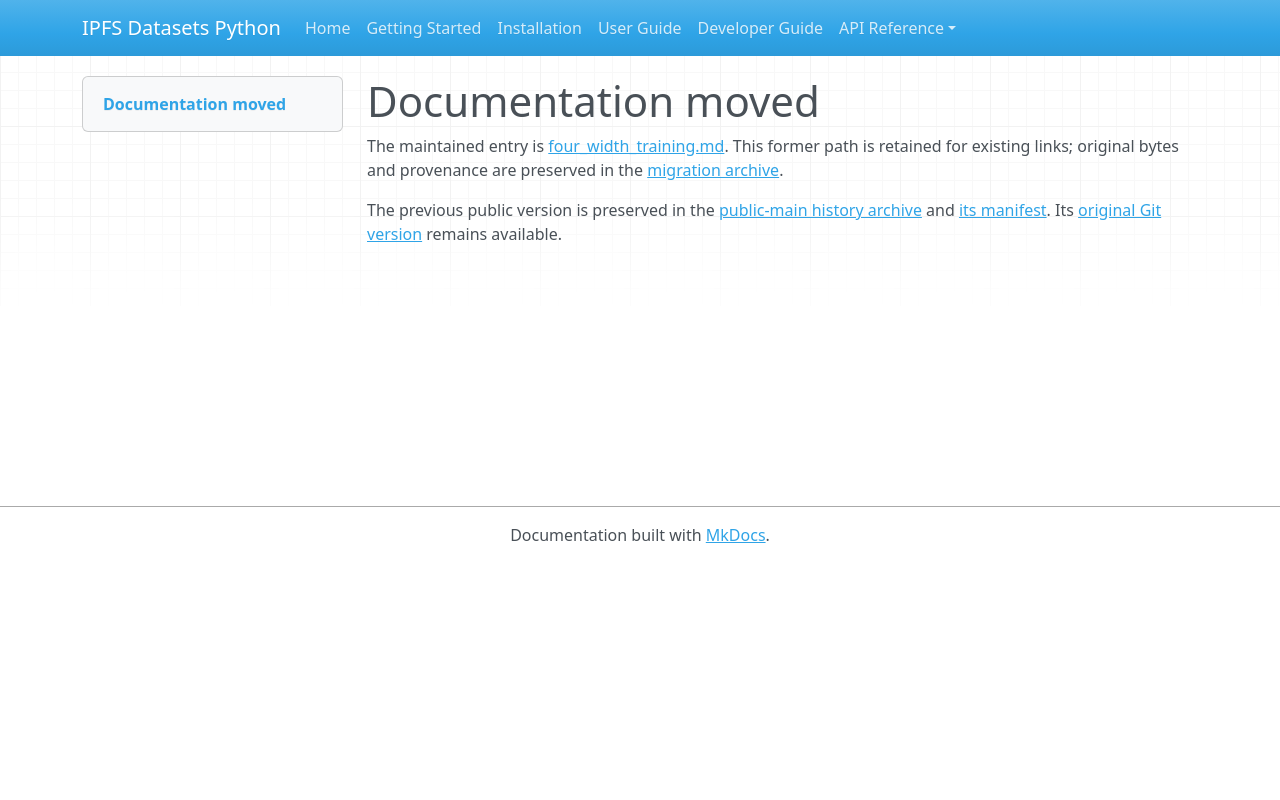

repository: endomorphosis/ipfs_datasets_py · page: autoencoders/four_width_training/index.html · generator: mkdocs

# Documentation moved

The maintained entry is [four_width_training.md](../../ipfs_datasets_py/logic/autoformal/docs/guides/four_width_training.md). This former path is retained for existing links; original bytes and provenance are preserved in the [migration archive](../../ipfs_datasets_py/logic/autoformal/docs/ARCHIVE.md).

<!-- Legacy bookmarks refer to sections in the preserved original. -->
<a id="training-the-separate-8d-384d-768d-and-4096d-decoders"></a>

The previous public version is preserved in the [public-main history archive](../autoformalization/evidence/legacy-public-main.zip) and [its manifest](../autoformalization/evidence/legacy-public-main.json). Its [original Git version](https://github.com/endomorphosis/ipfs_datasets_py/blob/4e1bda64d50f3bc3ba69878a0d6eafd9bfbe4b9a/docs/autoencoders/four_width_training.md) remains available.
